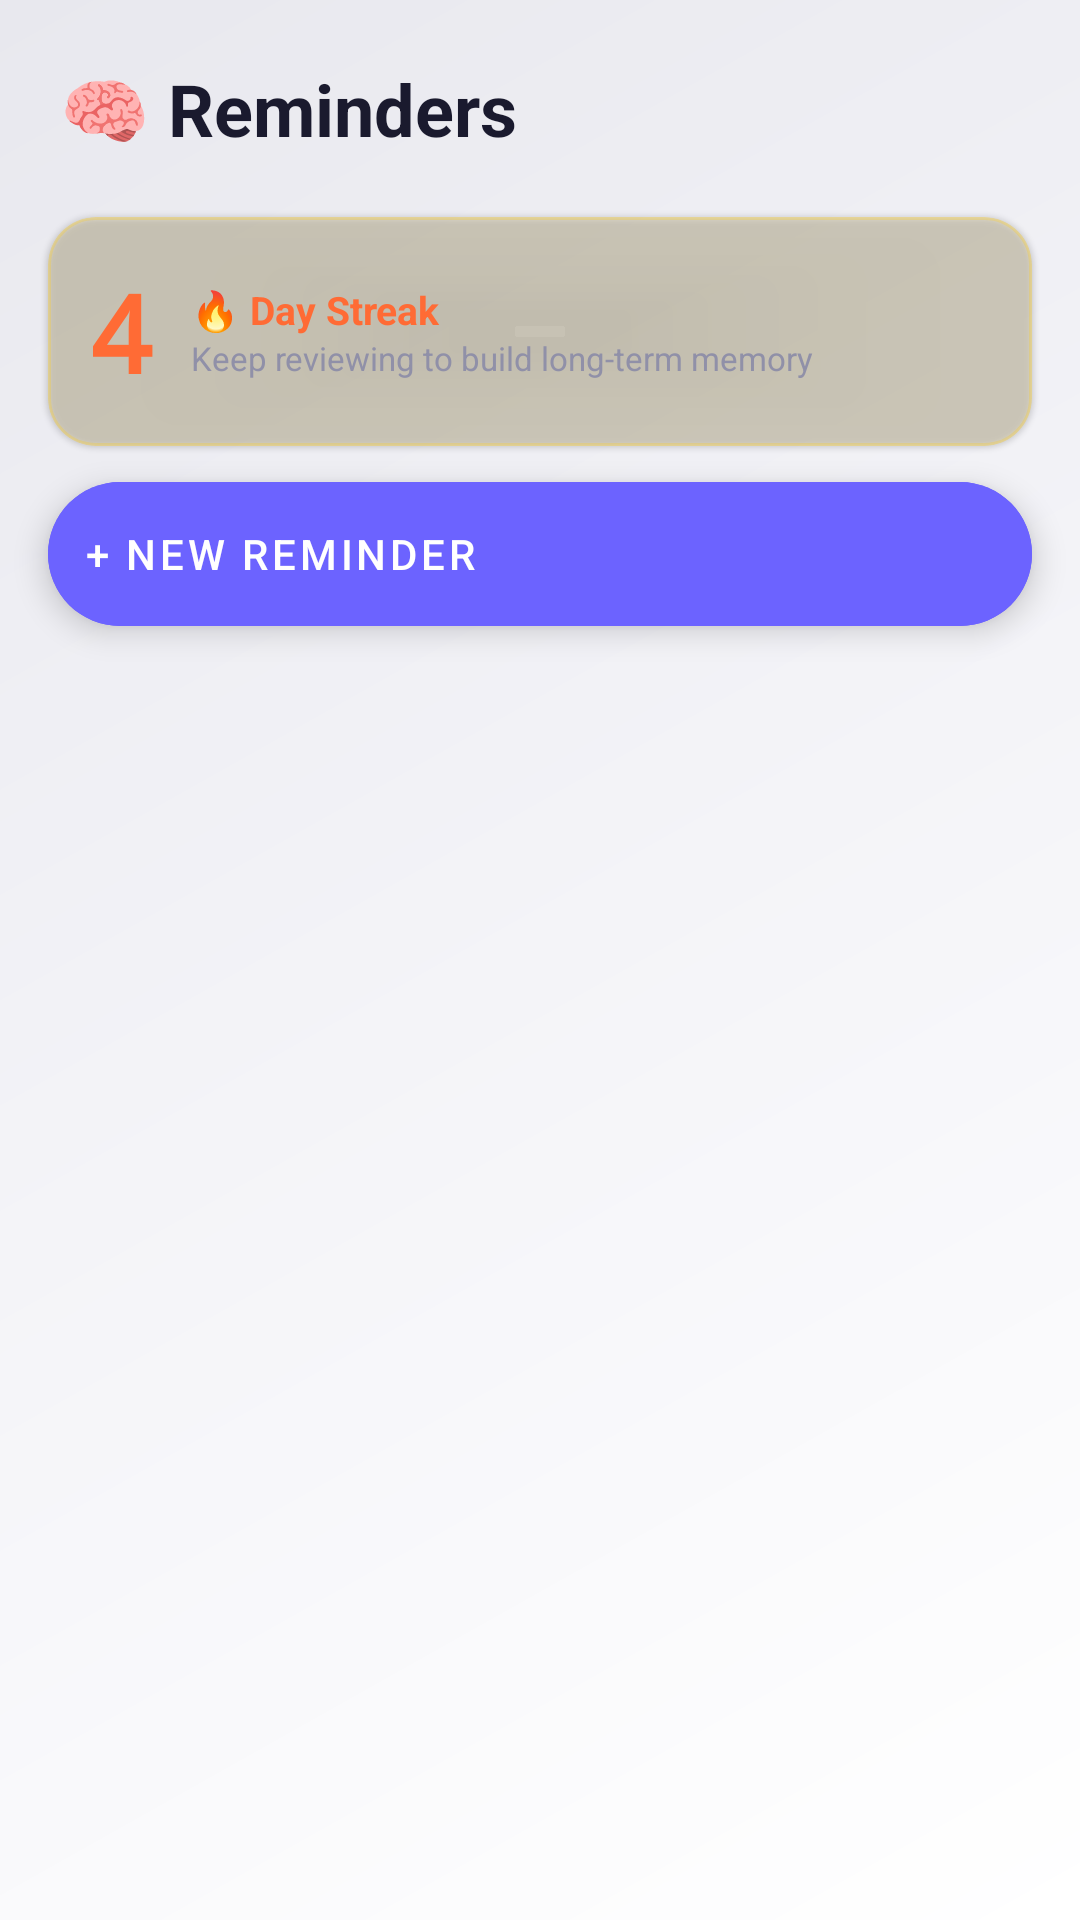

Write the Android layout XML for this screen, with the resource values it uses.
<!-- AndroidManifest.xml: application theme Theme.StudyLoop -->
<!-- res/layout/fragment_reminder.xml -->
<?xml version="1.0" encoding="utf-8"?>
<LinearLayout xmlns:android="http://schemas.android.com/apk/res/android"
    android:layout_width="match_parent"
    android:layout_height="match_parent"
    android:orientation="vertical"
    android:background="@drawable/bg_diagonal">

    <TextView
        android:layout_width="match_parent"
        android:layout_height="wrap_content"
        android:text="🧠 Reminders"
        android:textSize="24sp"
        android:textStyle="bold"
        android:textColor="@color/text"
        android:padding="20dp"/>

    
    <com.google.android.material.card.MaterialCardView
        xmlns:app="http://schemas.android.com/apk/res-auto"
        android:layout_width="match_parent"
        android:layout_height="wrap_content"
        android:layout_marginLeft="16dp"
        android:layout_marginRight="16dp"
        android:layout_marginBottom="12dp"
        app:cardBackgroundColor="#1AF9CA24"
        app:cardCornerRadius="16dp"
        app:strokeColor="#4DF9CA24"
        app:strokeWidth="1dp">
        <LinearLayout
            android:layout_width="match_parent"
            android:layout_height="wrap_content"
            android:orientation="horizontal"
            android:padding="14dp"
            android:gravity="center_vertical">
            <TextView
                android:id="@+id/tv_streak"
                android:layout_width="wrap_content"
                android:layout_height="wrap_content"
                android:text="4"
                android:textSize="36sp"
                android:textStyle="bold"
                android:textColor="@color/orange"
                android:fontFamily="monospace"/>
            <LinearLayout
                android:layout_width="wrap_content"
                android:layout_height="wrap_content"
                android:orientation="vertical"
                android:layout_marginStart="12dp">
                <TextView android:layout_width="wrap_content" android:layout_height="wrap_content"
                    android:text="🔥 Day Streak" android:textColor="@color/orange"
                    android:textStyle="bold" android:textSize="13sp"/>
                <TextView android:layout_width="wrap_content" android:layout_height="wrap_content"
                    android:text="Keep reviewing to build long-term memory"
                    android:textColor="@color/text3" android:textSize="11sp"/>
            </LinearLayout>
        </LinearLayout>
    </com.google.android.material.card.MaterialCardView>

    
    <com.google.android.material.floatingactionbutton.ExtendedFloatingActionButton
        android:id="@+id/fab_add_reminder"
        android:layout_width="match_parent"
        android:layout_height="wrap_content"
        android:layout_marginLeft="16dp"
        android:layout_marginRight="16dp"
        android:layout_marginBottom="12dp"
        android:text="+ New Reminder"
        android:textColor="@color/white"
        android:backgroundTint="@color/accent"/>

    <androidx.recyclerview.widget.RecyclerView
        android:id="@+id/rv_reminders"
        android:layout_width="match_parent"
        android:layout_height="0dp"
        android:layout_weight="1"
        android:clipToPadding="false"
        android:paddingBottom="8dp"/>
</LinearLayout>
<!-- resources referenced by this layout -->
<resources>
  <color name="accent">#6C63FF</color>
  <color name="orange">#FF6B35</color>
  <color name="text">#1A1A2E</color>
  <color name="text3">#9090A8</color>
  <color name="white">#FFFFFF</color>
  <!-- drawable bg_diagonal (drawable) -->
  <?xml version="1.0" encoding="utf-8"?>
  <shape xmlns:android="http://schemas.android.com/apk/res/android">
      <gradient
          android:type="linear"
          android:angle="135"
          android:startColor="#FFFFFF"
          android:centerColor="#F4F4F8"
          android:endColor="#E8E8EE"/>
  </shape>
  <style name="Theme.StudyLoop" parent="Theme.MaterialComponents.Light.NoActionBar">
          <item name="colorPrimary">@color/accent</item>
          <item name="colorPrimaryVariant">@color/accent</item>
          <item name="colorOnPrimary">@color/white</item>
          <item name="colorSecondary">@color/accent2</item>
          <item name="colorSurface">@color/surface</item>
          <item name="colorOnSurface">@color/text</item>
          <item name="android:colorBackground">@color/bg</item>
          <item name="android:windowBackground">@color/bg</item>
          <item name="android:statusBarColor">@color/white</item>
          <item name="android:windowLightStatusBar">true</item>
          <item name="android:navigationBarColor">@color/white</item>
          <item name="android:textColorPrimary">@color/text</item>
          <item name="android:textColorSecondary">@color/text2</item>
          <item name="materialButtonStyle">@style/StudyLoopButton</item>
          <item name="bottomNavigationStyle">@style/StudyLoopBottomNav</item>
      </style>
  <color name="accent2">#FF6584</color>
  <color name="surface">#FFFFFF</color>
  <color name="bg">#F8F9FA</color>
  <color name="text2">#4A4A6A</color>
  <style name="StudyLoopButton" parent="Widget.MaterialComponents.Button">
          <item name="cornerRadius">12dp</item>
          <item name="backgroundTint">@color/accent</item>
          <item name="android:textColor">@color/white</item>
      </style>
  <style name="StudyLoopBottomNav" parent="Widget.MaterialComponents.BottomNavigationView">
          <item name="android:background">@color/white</item>
          <item name="elevation">8dp</item>
      </style>
</resources>
